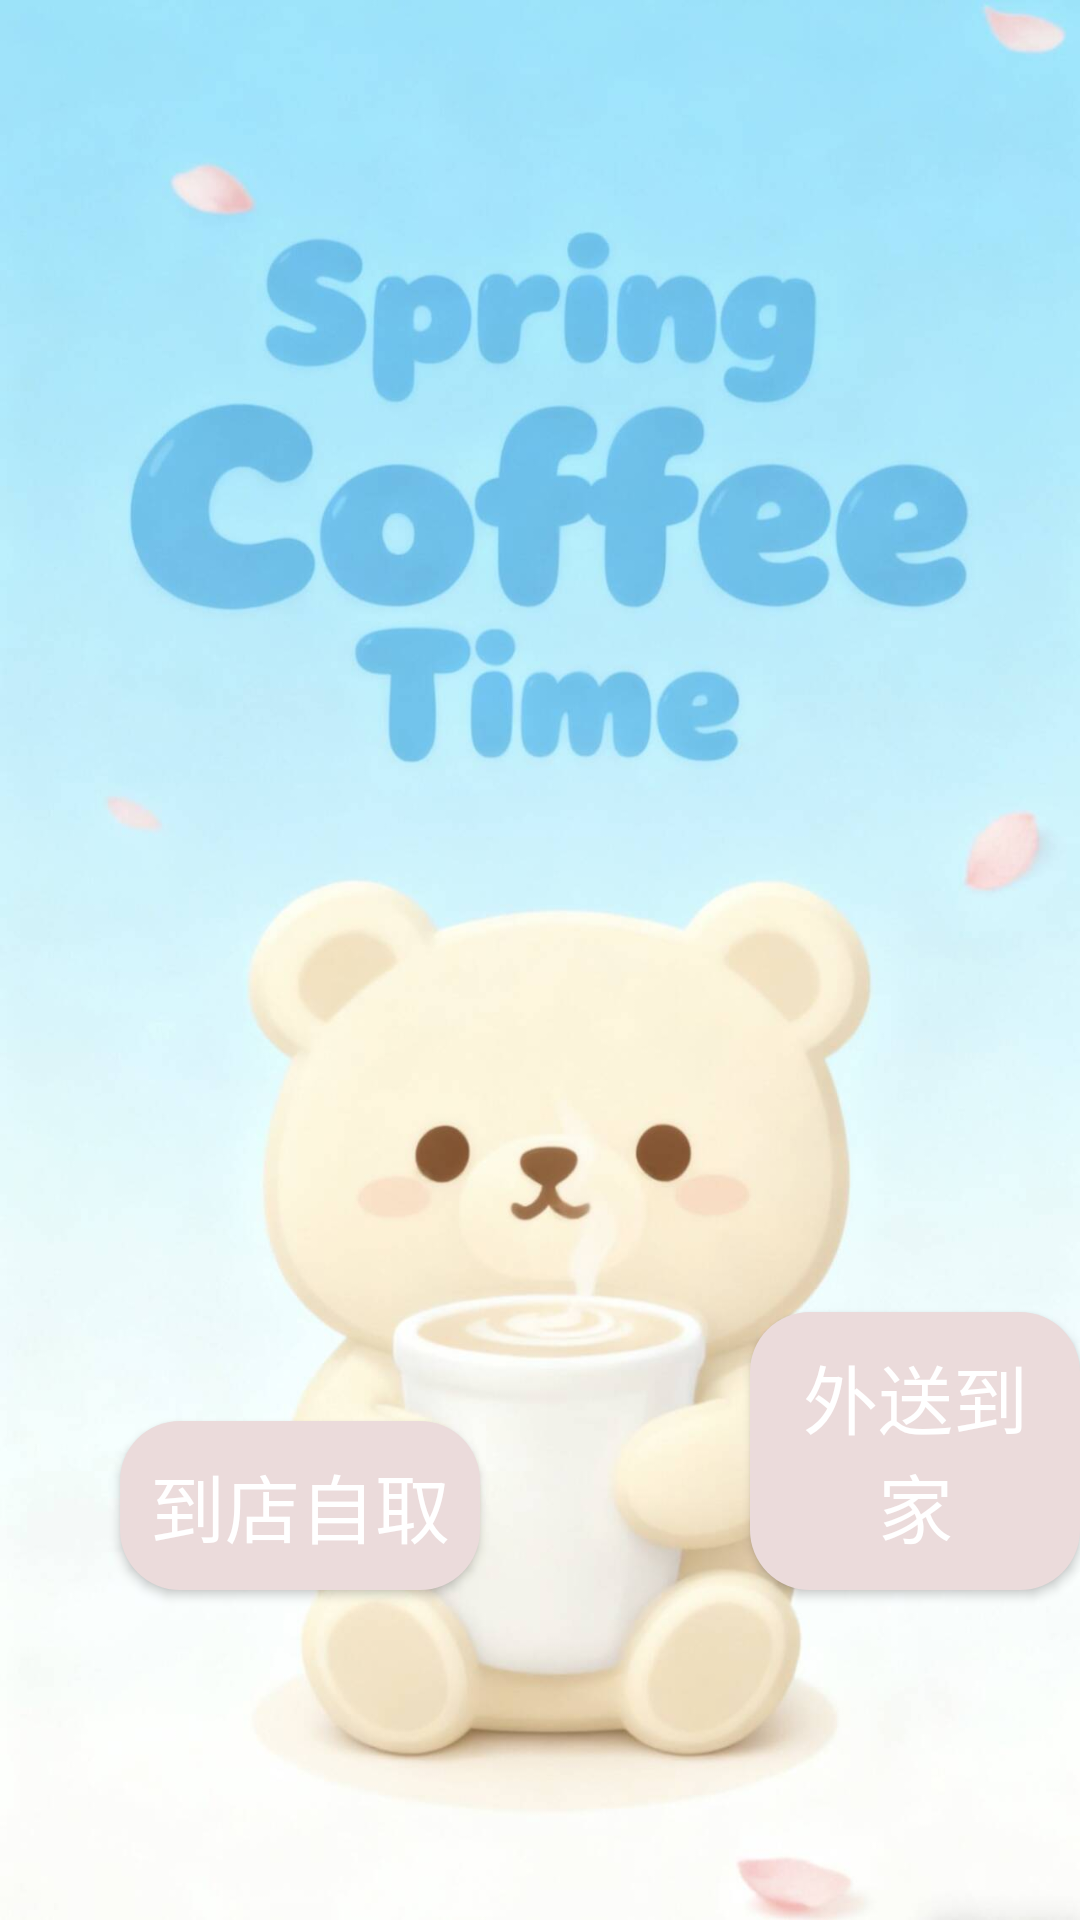

Produce the Android XML layout that renders to this screen, including the resource entries it uses.
<!-- AndroidManifest.xml: application theme Theme.Bigwork -->
<!-- res/layout/content_index.xml -->
<?xml version="1.0" encoding="utf-8"?>
<RelativeLayout xmlns:android="http://schemas.android.com/apk/res/android"
    android:layout_width="match_parent"
    android:layout_height="match_parent"
   >
    <ImageView
        android:id="@+id/iv_bg"
        android:layout_width="match_parent"
        android:layout_height="match_parent"
        android:src="@drawable/sye" />
    <Button
        android:background="@drawable/btn_bg"
        android:id="@+id/btn_pick"
        android:layout_width="wrap_content"
        android:layout_height="wrap_content"
        android:padding="10dp"
        android:text="到店自取"
        android:textSize="25dp"
        android:textColor="#FFFFFF"
        android:layout_alignParentBottom="true"
        android:layout_marginBottom="110dp"
        android:layout_marginLeft="40dp"/>
    <Button
        android:background="@drawable/btn_bg"
        android:padding="10dp"
        android:id="@+id/btn_delivery"
        android:layout_width="wrap_content"
        android:layout_height="wrap_content"
        android:text="外送到家"
        android:textSize="25dp"
        android:textColor="#FFFFFF"
        android:layout_alignParentBottom="true"
        android:layout_marginBottom="110dp"
        android:layout_marginLeft="250dp"/>
</RelativeLayout>
<!-- resources referenced by this layout -->
<resources>
  <!-- drawable btn_bg (drawable) -->
  <?xml version="1.0" encoding="utf-8"?>
  <shape xmlns:android="http://schemas.android.com/apk/res/android">
      <solid android:color="#EBDBDB"/>
      <corners android:radius="20dp"/>
  
  </shape>
  <!-- drawable sye: png bitmap (drawable, 58206 bytes) -->
  <style name="Theme.Bigwork" parent="Base.Theme.Bigwork" />
  <style name="Base.Theme.Bigwork" parent="Theme.MaterialComponents.DayNight.Bridge">
          
          <item name="android:windowDrawsSystemBarBackgrounds">true</item>
          <item name="android:statusBarColor">@android:color/transparent</item>
          <item name="android:windowTranslucentStatus">true</item>
          
      </style>
</resources>
